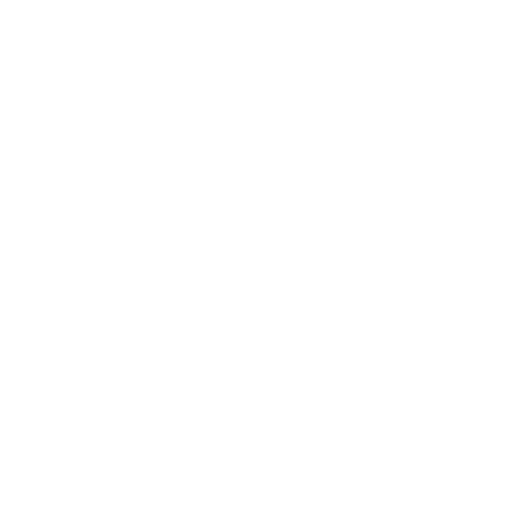
t = 0.00 s
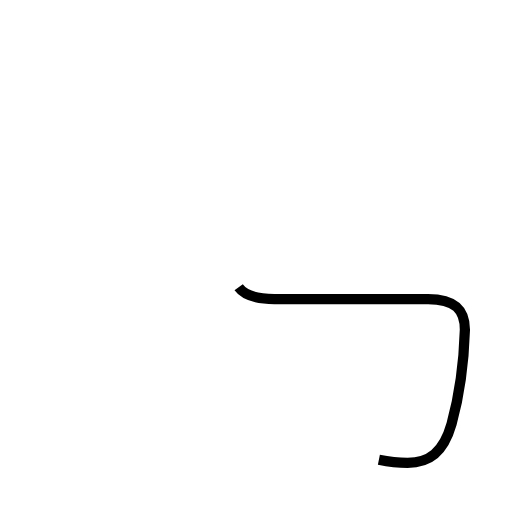
t = 1.28 s
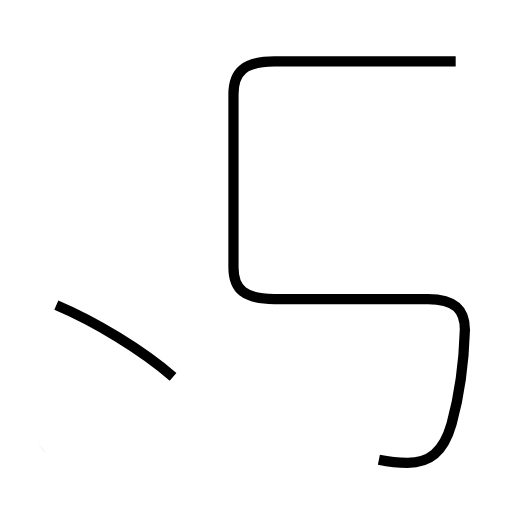
t = 2.96 s
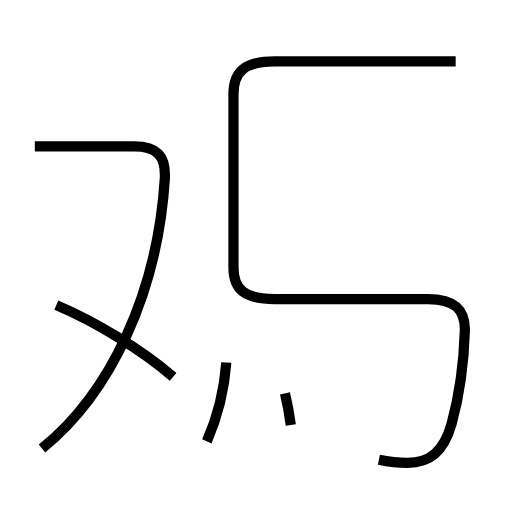
t = 4.63 s
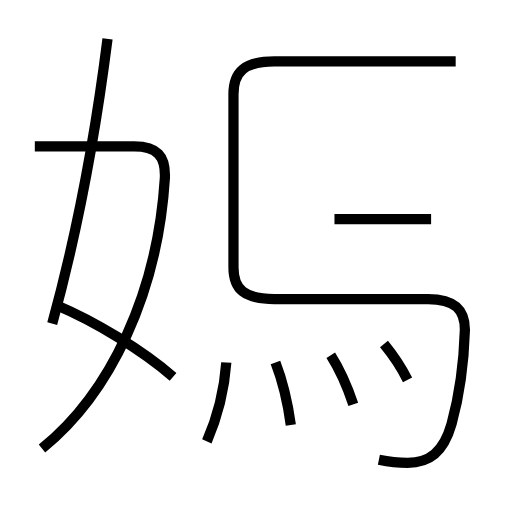
t = 6.14 s
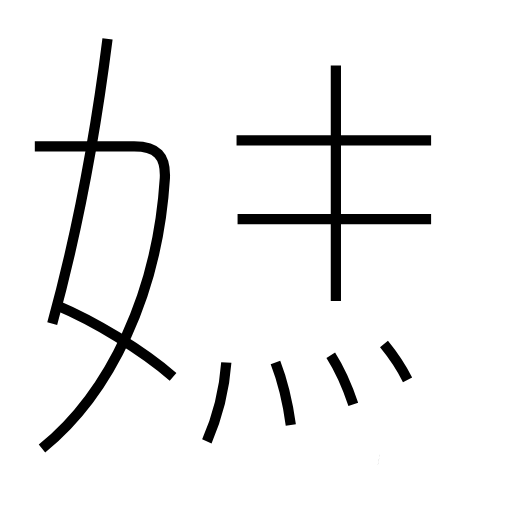
t = 7.69 s

The animated SVG that drew these frames (rendered in a browser with its animation timeline set to each time). Animation: 11 SMIL elements (animate=11); one cycle of 7.69 s.

<?xml version='1.0' encoding='utf-8'?>
<svg viewBox="0.0 -6.0 50.0 50.0" version="1.1" xmlns="http://www.w3.org/2000/svg"><rect x="-1000" y="-1000" width="2000" height="2000" stroke="white" fill="white" /><g style="fill:none;stroke:#000000;stroke-width:1"><path d="M 37.0 0.9 C 38.0 1.1 38.9 1.2 39.8 1.2 C 41.9 1.2 43.3 0.2 44.1 -2.6 C 44.9 -5.5 45.3 -8.6 45.4 -11.8 C 45.4 -13.7 44.5 -14.8 41.8 -14.8 L 26.8 -14.8 C 23.9 -14.8 22.8 -15.7 22.8 -17.9 L 22.8 -34.8 C 22.8 -37.0 23.9 -38.0 26.8 -38.0 L 44.5 -38.0 " transform="translate(0.0 38.0)" stroke-dasharray="85.20145859127457" stroke-dashoffset="85.20145859127457"><animate attributeName="stroke-dashoffset" from="85.20145859127457" to="0" dur="2.556043757738237s" begin="0s; anim_end.end" fill="freeze" id="anim0" /></path><path d="M 16.9 -7.2 C 13.9 -9.8 9.3 -12.6 5.5 -14.2 " transform="translate(0.0 38.0)" stroke-dasharray="13.424771960975134" stroke-dashoffset="13.424771960975134"><animate attributeName="stroke-dashoffset" from="13.424771960975134" to="0" dur="0.402743158829254s" begin="anim0.end" fill="freeze" id="anim1" /></path><path d="M 4.1 -0.2 C 10.8 -5.6 15.4 -15.4 16.1 -26.6 C 16.2 -28.8 15.3 -29.7 13.1 -29.7 L 3.4 -29.7 " transform="translate(0.0 38.0)" stroke-dasharray="44.57326908036122" stroke-dashoffset="44.57326908036122"><animate attributeName="stroke-dashoffset" from="44.57326908036122" to="0" dur="1.3371980724108365s" begin="anim1.end" fill="freeze" id="anim2" /></path><path d="M 20.2 -0.9 C 21.2 -3.2 21.9 -5.8 22.1 -8.6 " transform="translate(0.0 38.0)" stroke-dasharray="7.968982540362708" stroke-dashoffset="7.968982540362708"><animate attributeName="stroke-dashoffset" from="7.968982540362708" to="0" dur="0.23906947621088123s" begin="anim2.end" fill="freeze" id="anim3" /></path><path d="M 28.4 -2.5 C 28.1 -4.7 27.6 -6.8 26.9 -8.6 " transform="translate(0.0 38.0)" stroke-dasharray="6.295836296456847" stroke-dashoffset="6.295836296456847"><animate attributeName="stroke-dashoffset" from="6.295836296456847" to="0" dur="0.1888750888937054s" begin="anim3.end" fill="freeze" id="anim4" /></path><path d="M 5.1 -12.4 C 7.3 -20.4 9.2 -29.9 10.5 -40.2 " transform="translate(0.0 38.0)" stroke-dasharray="28.342966166516852" stroke-dashoffset="28.342966166516852"><animate attributeName="stroke-dashoffset" from="28.342966166516852" to="0" dur="0.8502889849955055s" begin="anim4.end" fill="freeze" id="anim5" /></path><path d="M 34.5 -4.5 C 33.9 -6.3 33.0 -8.2 32.3 -9.3 " transform="translate(0.0 38.0)" stroke-dasharray="5.2910917533149915" stroke-dashoffset="5.2910917533149915"><animate attributeName="stroke-dashoffset" from="5.2910917533149915" to="0" dur="0.15873275259944974s" begin="anim5.end" fill="freeze" id="anim6" /></path><path d="M 39.8 -6.9 C 39.1 -8.3 38.4 -9.3 37.5 -10.4 " transform="translate(0.0 38.0)" stroke-dasharray="4.197728154520836" stroke-dashoffset="4.197728154520836"><animate attributeName="stroke-dashoffset" from="4.197728154520836" to="0" dur="0.12593184463562507s" begin="anim6.end" fill="freeze" id="anim7" /></path><path d="M 42.1 -22.6 L 23.2 -22.6 " transform="translate(0.0 38.0)" stroke-dasharray="18.900000000000002" stroke-dashoffset="18.900000000000002"><animate attributeName="stroke-dashoffset" from="18.900000000000002" to="0" dur="0.5670000000000001s" begin="anim7.end" fill="freeze" id="anim8" /></path><path d="M 32.8 -14.6 L 32.8 -37.6 " transform="translate(0.0 38.0)" stroke-dasharray="23.0" stroke-dashoffset="23.0"><animate attributeName="stroke-dashoffset" from="23.0" to="0" dur="0.69s" begin="anim8.end" fill="freeze" id="anim9" /></path><path d="M 42.1 -30.3 L 23.1 -30.3" transform="translate(0.0 38.0)" stroke-dasharray="19.0" stroke-dashoffset="19.0"><animate attributeName="stroke-dashoffset" from="19.0" to="0" dur="0.57s" begin="anim9.end" fill="freeze" id="anim_end" /></path></g></svg>
